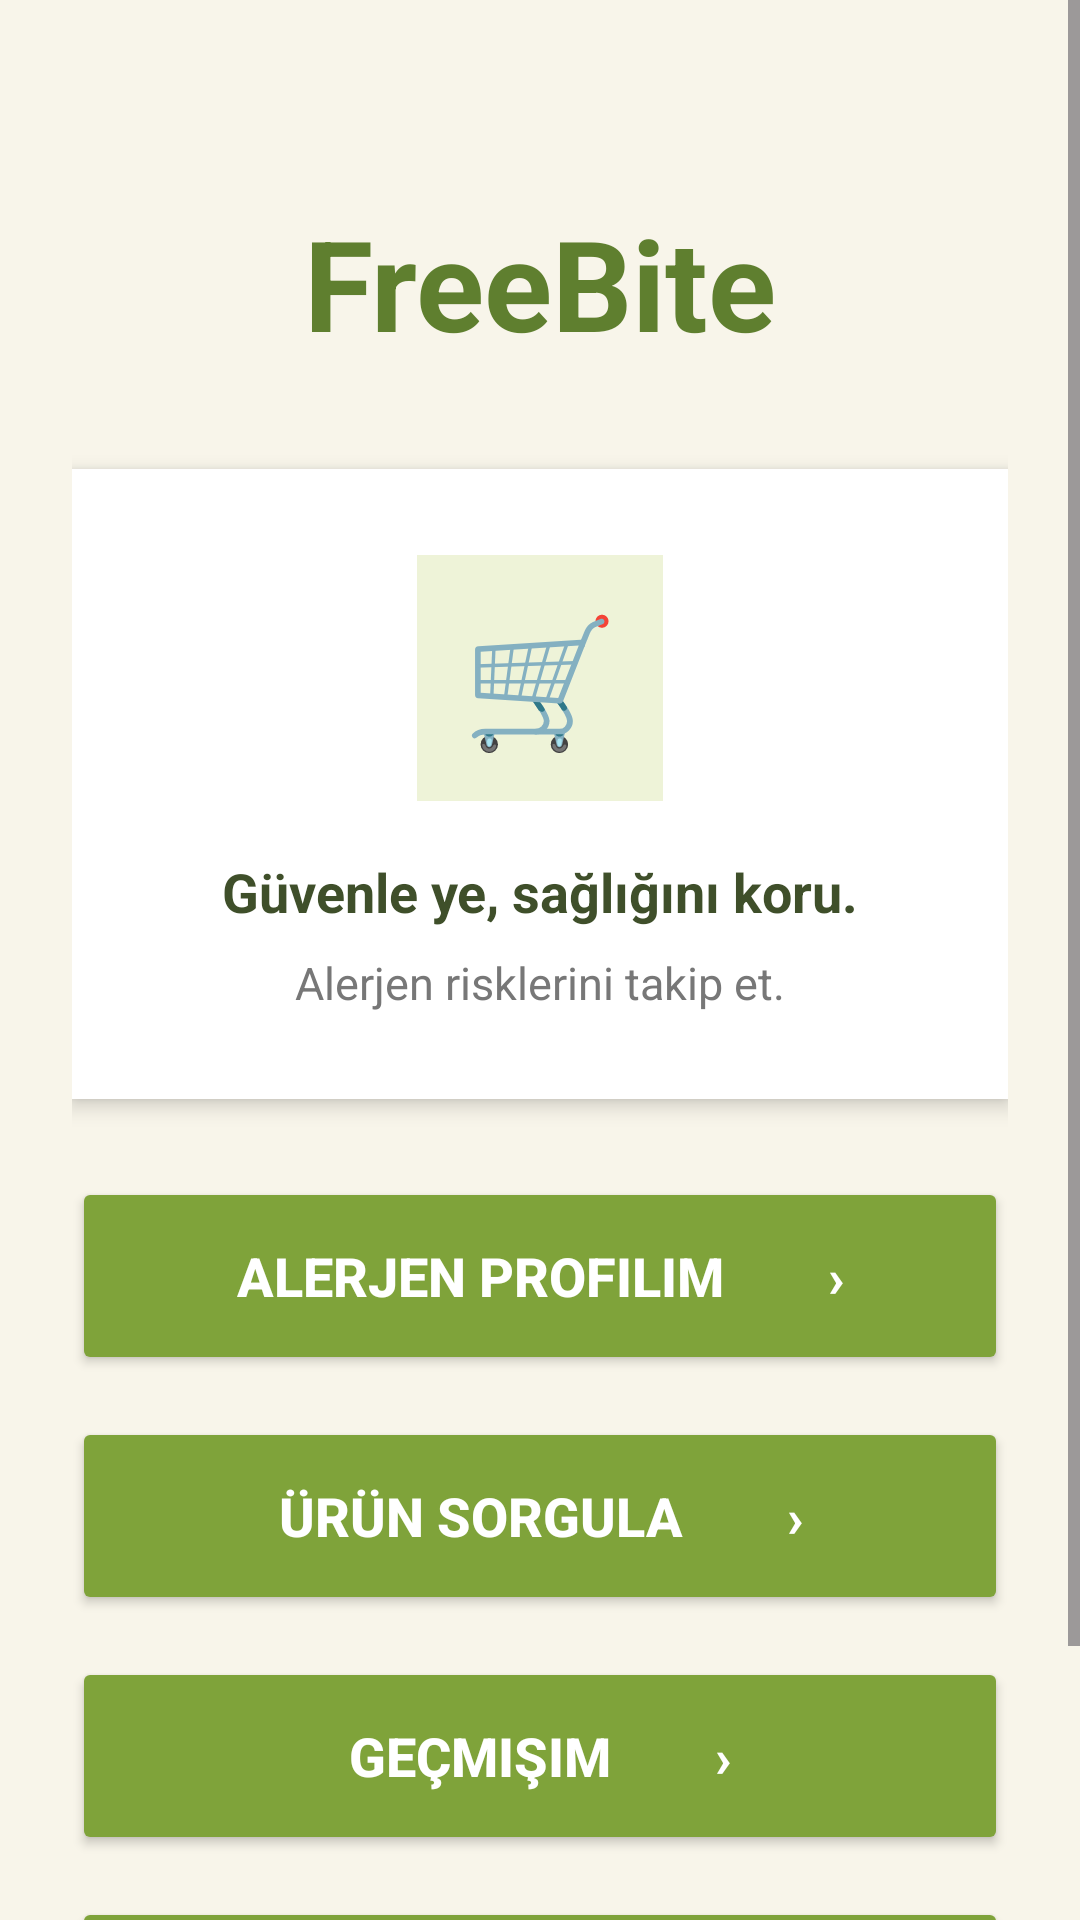

This screen was rendered from an Android layout file. Write that file and the resources it references.
<!-- AndroidManifest.xml: application theme Theme.FreeBite -->
<!-- res/layout/activity_main.xml -->
<?xml version="1.0" encoding="utf-8"?>
<ScrollView xmlns:android="http://schemas.android.com/apk/res/android"
    android:id="@+id/main"
    android:layout_width="match_parent"
    android:layout_height="match_parent"
    android:background="#F8F5EA">

    
    <LinearLayout
        android:layout_width="match_parent"
        android:layout_height="wrap_content"
        android:orientation="vertical"
        android:padding="24dp"
        android:gravity="center_horizontal">

        
        <TextView
            android:layout_width="match_parent"
            android:layout_height="wrap_content"
            android:text="FreeBite"
            android:textColor="#5F7F2F"
            android:textStyle="bold"
            android:textSize="42sp"
            android:gravity="center"
            android:layout_marginTop="42dp"
            android:layout_marginBottom="34dp" />

        
        <LinearLayout
            android:layout_width="match_parent"
            android:layout_height="210dp"
            android:orientation="vertical"
            android:gravity="center"
            android:padding="22dp"
            android:background="#FFFFFF"
            android:elevation="4dp">

            
            <TextView
                android:layout_width="82dp"
                android:layout_height="82dp"
                android:gravity="center"
                android:text="🛒"
                android:textSize="42sp"
                android:background="#EEF3D8" />

            
            <TextView
                android:layout_width="match_parent"
                android:layout_height="wrap_content"
                android:text="Güvenle ye, sağlığını koru."
                android:textColor="#3F4F2A"
                android:textStyle="bold"
                android:textSize="18sp"
                android:gravity="center"
                android:layout_marginTop="18dp" />

            
            <TextView
                android:layout_width="match_parent"
                android:layout_height="wrap_content"
                android:text="Alerjen risklerini takip et."
                android:textColor="#777777"
                android:textSize="15sp"
                android:gravity="center"
                android:layout_marginTop="8dp" />

        </LinearLayout>

        
        <Button
            android:id="@+id/btnAlerjen"
            android:layout_width="match_parent"
            android:layout_height="66dp"
            android:text="Alerjen Profilim        ›"
            android:textSize="18sp"
            android:textStyle="bold"
            android:textColor="#FFFFFF"
            android:backgroundTint="#7FA33A"
            android:layout_marginTop="26dp" />

        
        <Button
            android:id="@+id/btnUrunSorgula"
            android:layout_width="match_parent"
            android:layout_height="66dp"
            android:text="Ürün Sorgula        ›"
            android:textSize="18sp"
            android:textStyle="bold"
            android:textColor="#FFFFFF"
            android:backgroundTint="#7FA33A"
            android:layout_marginTop="14dp" />

        
        <Button
            android:id="@+id/btnGecmis"
            android:layout_width="match_parent"
            android:layout_height="66dp"
            android:text="Geçmişim        ›"
            android:textSize="18sp"
            android:textStyle="bold"
            android:textColor="#FFFFFF"
            android:backgroundTint="#7FA33A"
            android:layout_marginTop="14dp" />

        
        <Button
            android:id="@+id/btnENumarasi"
            android:layout_width="match_parent"
            android:layout_height="66dp"
            android:text="E-Numarası Rehberi        ›"
            android:textSize="18sp"
            android:textStyle="bold"
            android:textColor="#FFFFFF"
            android:backgroundTint="#7FA33A"
            android:layout_marginTop="14dp"
            android:layout_marginBottom="24dp" />

    </LinearLayout>

</ScrollView>
<!-- resources referenced by this layout -->
<resources>
  <style name="Theme.FreeBite" parent="Base.Theme.FreeBite" />
  <style name="Base.Theme.FreeBite" parent="Theme.Material3.DayNight.NoActionBar">
          
          
      </style>
</resources>
